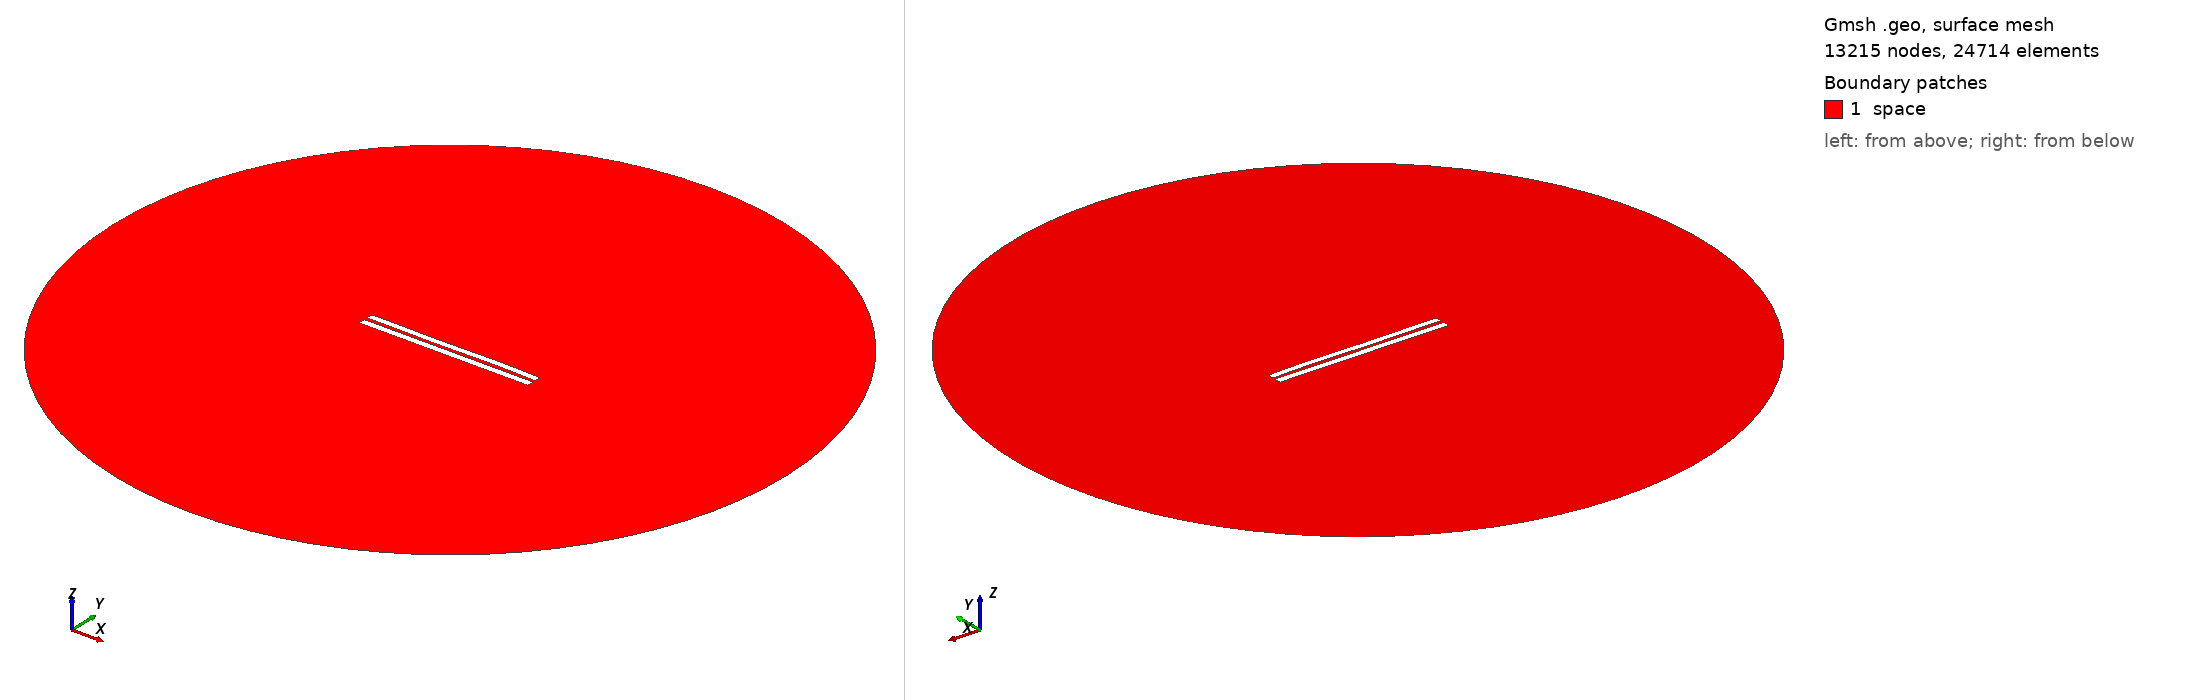

Gmsh geometry script, surface-meshed: 13215 nodes, 24714 surface elements. Boundary patches (legend numbers): 1 space. Left view from above one corner, right view from below the opposite corner. Legend entries are the model's physical surfaces. The drawing asked Gmsh for element sizes between 1% and 20% of the model's largest extent; the script's own settings can give other sizes.

=== 4554.geo (drawn) ===
//---------------------------------------
// Geometry kernel
//---------------------------------------

SetFactory("OpenCASCADE");



//---------------------------------------
// Parameters of the geometry
//---------------------------------------

// Overetch of the upper plate
overetch = 0.125;

// Distance between the plates
distance = 2.0;

// Discretization over the x axis (for the deformation)
nx = 50; 

// Length of the plate
L = 100 - overetch; 

// Number of modes
n = 4; 

// 1st mode coefficient
coeff(1) = -0.075;
beta(1) = 0.596864 * 3.1415926535 / L;

// 2nd mode coefficient
coeff(2) = 0.0;
beta(2) = 1.49418 * 3.1415926535 / L;

// 3rd mode coefficient
coeff(3) = -0.15;
beta(3) = 2.50025 * 3.1415926535 / L;

// 4th mode coefficient
coeff(4) = 0.07499999999999998;
beta(4) = 3.49999 * 3.1415926535 / L;



//---------------------------------------
// Upper plate (deformed rectangle)
//---------------------------------------

// Coordiantes of the upper plate
xmin = -50;
xmax = 50 - overetch;

// Height of the upper plate
yheight = 4 - 2 * overetch;

// Indexes of the points
UpperID[] = {};
LowerID[] = {};
LeftID[] = {};
RightID[] = {};

// Point index
p = 1;

// Horizontal edges
For i In {1:nx}
    x = xmin + (i-1)*(xmax - xmin)/(nx-1);

    y_bottom = distance / 2 + overetch;
    For j In {1:n}
        C = (Cosh(beta(j)*L) + Cos(beta(j)*L)) / (Sinh(beta(j)*L) + Sin(beta(j)*L));
        y_bottom  = y_bottom + coeff(j) * (Cosh(beta(j)*(x+50)) - Cos(beta(j)*(x+50)) - C * (Sinh(beta(j)*(x+50)) - Sin(beta(j)*(x+50))));
    EndFor

    y_top = y_bottom + yheight;

    Point(p) = {x, y_top, 0, 1.0};
    UpperID[i] = p;
    p = p + 1;

    Point(p) = {x, y_bottom, 0, 1.0};
    LowerID[i] = p;
    p = p + 1;
EndFor

// Create point lists
UpperPts[] = {}; LowerPts[] = {};
For i In {1:nx}
  UpperPts[] += {UpperID[i]};
  LowerPts[] += {LowerID[i]};
EndFor

// Build splines
Spline(1) = {UpperPts[]};
Spline(2) = {LowerPts[]};
Line(3) = {LowerPts[nx-1], UpperPts[nx-1]};
Line(4) = {LowerPts[0], UpperPts[0]};

// Build the plane surface
Curve Loop(1) = {2, 3, -1, -4};
Plane Surface(1) = {1};



//---------------------------------------
// Lower plate (rectangle)
//---------------------------------------

// Vertices
Point(1001) = {-50, -1, 0, 1.0};
Point(1002) = { 50, -1, 0, 1.0};
Point(1003) = { 50,  -5, 0, 1.0};
Point(1004) = {-50,  -5, 0, 1.0};

// Edges
Line(5) = {1001, 1002};
Line(6) = {1002, 1003};
Line(7) = {1003, 1004};
Line(8) = {1004, 1001};

// Plane surface
Line Loop(2) = {5, 6, 7, 8};
Plane Surface(2) = {2}; 



//---------------------------------------
// Outer (fictious) boundary
//---------------------------------------

// Points
Point(1005) = {0, 0, 0};       // Center
Point(1006) = {200, 0, 0};     // Start point
Point(1007) = {0, 200, 0};     // 90 degrees
Point(1008) = {-200, 0, 0};    // 180 degrees
Point(1009) = {0, -200, 0};    // 270 degrees

// Circle arcs (each needs start, center, end)
Circle(9) = {1006, 1005, 1007};
Circle(10) = {1007, 1005, 1008};
Circle(11) = {1008, 1005, 1009};
Circle(12) = {1009, 1005, 1006};

// Plane surface for the entire domain
Curve Loop(3) = {9, 10, 11, 12};
Surface(3) = {3};

// Subtract the plates from the whole domain to obtain the actual domain where we want to solve the equations
BooleanDifference{ Surface{3}; Delete; }{ Surface{1}; Surface{2}; Delete; }




//---------------------------------------
// Transfinite Lines/Curves
//---------------------------------------

// Set the number of points on the boundaries
r = 7;

// Plates
Transfinite Curve {1, 2} = 50*r Using Progression 1;
Transfinite Curve {3, 4} = 2*r Using Progression 1;
Transfinite Line {5, 7} = 50*r Using Progression 1;
Transfinite Line {6, 8} = 2*r Using Progression 1;

// Outer boundary
Transfinite Line {9, 10, 11, 12} = 20 Using Progression 1;



//---------------------------------------
// Physical groups
//---------------------------------------                

// Physical curves (boundaries)
Physical Line("force_segment", 10) = {2};
Physical Line("upper_plate", 11) = {1, 3, 4};
Physical Line("lower_plate", 12) = {5, 6, 7, 8};
Physical Line("boundary", 20) = {9, 10, 11, 12};

// Physical Surfaces
Physical Surface("space", 30) = {3};



//---------------------------------------
// 6. Generate the Mesh
//---------------------------------------

// 2D mesh generation
Mesh 2;
